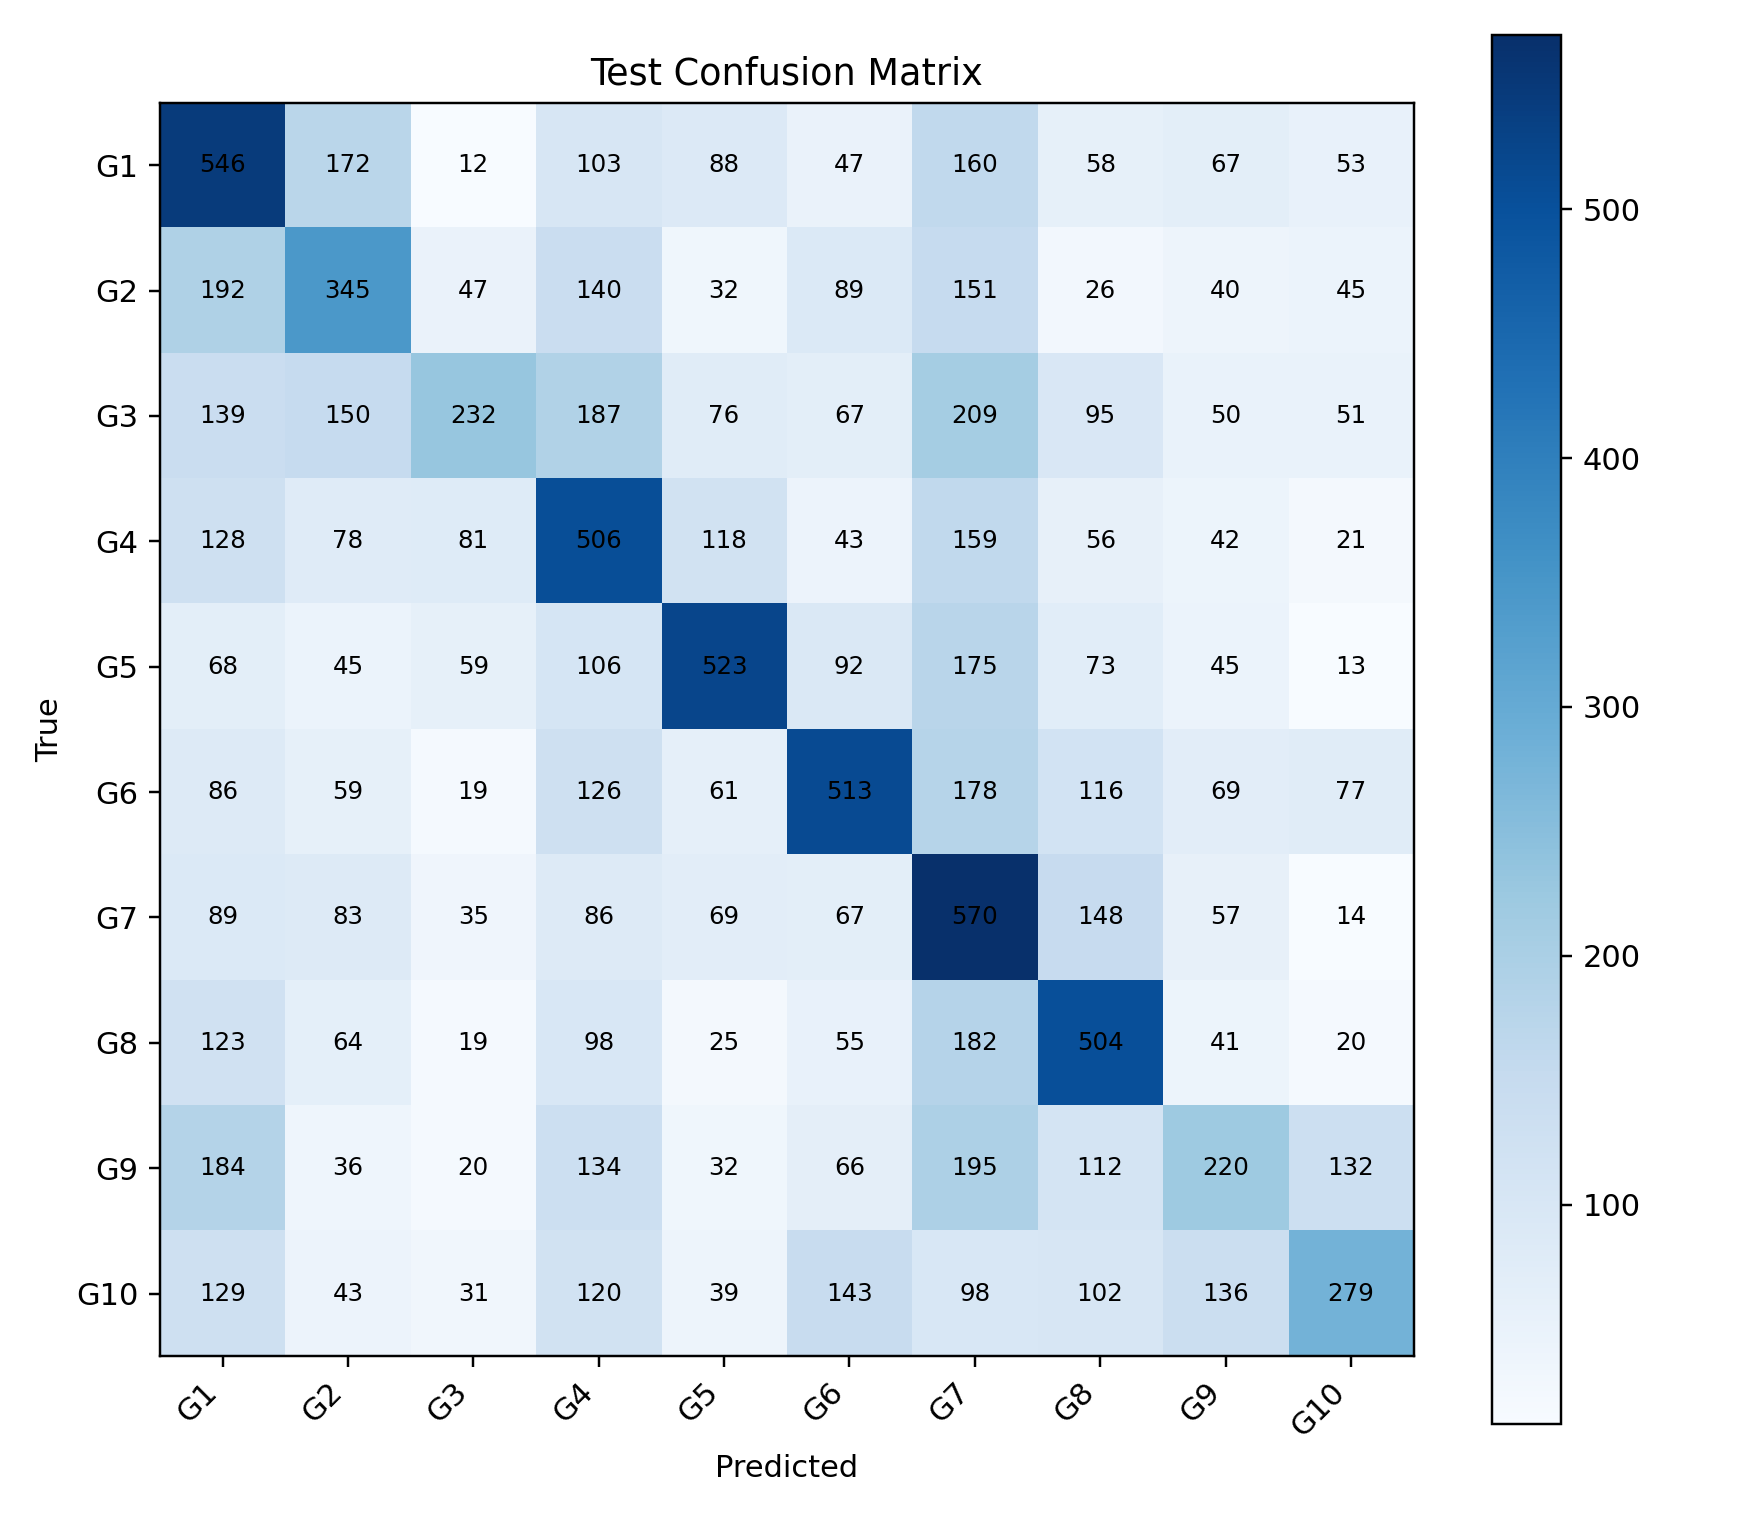

The table this chart was drawn from, first rows:
, G1, G2, G3, G4, G5, G6, G7, G8, G9, G10
G1, 546, 172, 12, 103, 88, 47, 160, 58, 67, 53
G2, 192, 345, 47, 140, 32, 89, 151, 26, 40, 45
G3, 139, 150, 232, 187, 76, 67, 209, 95, 50, 51
G4, 128, 78, 81, 506, 118, 43, 159, 56, 42, 21
G5, 68, 45, 59, 106, 523, 92, 175, 73, 45, 13
G6, 86, 59, 19, 126, 61, 513, 178, 116, 69, 77
G7, 89, 83, 35, 86, 69, 67, 570, 148, 57, 14
G8, 123, 64, 19, 98, 25, 55, 182, 504, 41, 20
G9, 184, 36, 20, 134, 32, 66, 195, 112, 220, 132
G10, 129, 43, 31, 120, 39, 143, 98, 102, 136, 279
